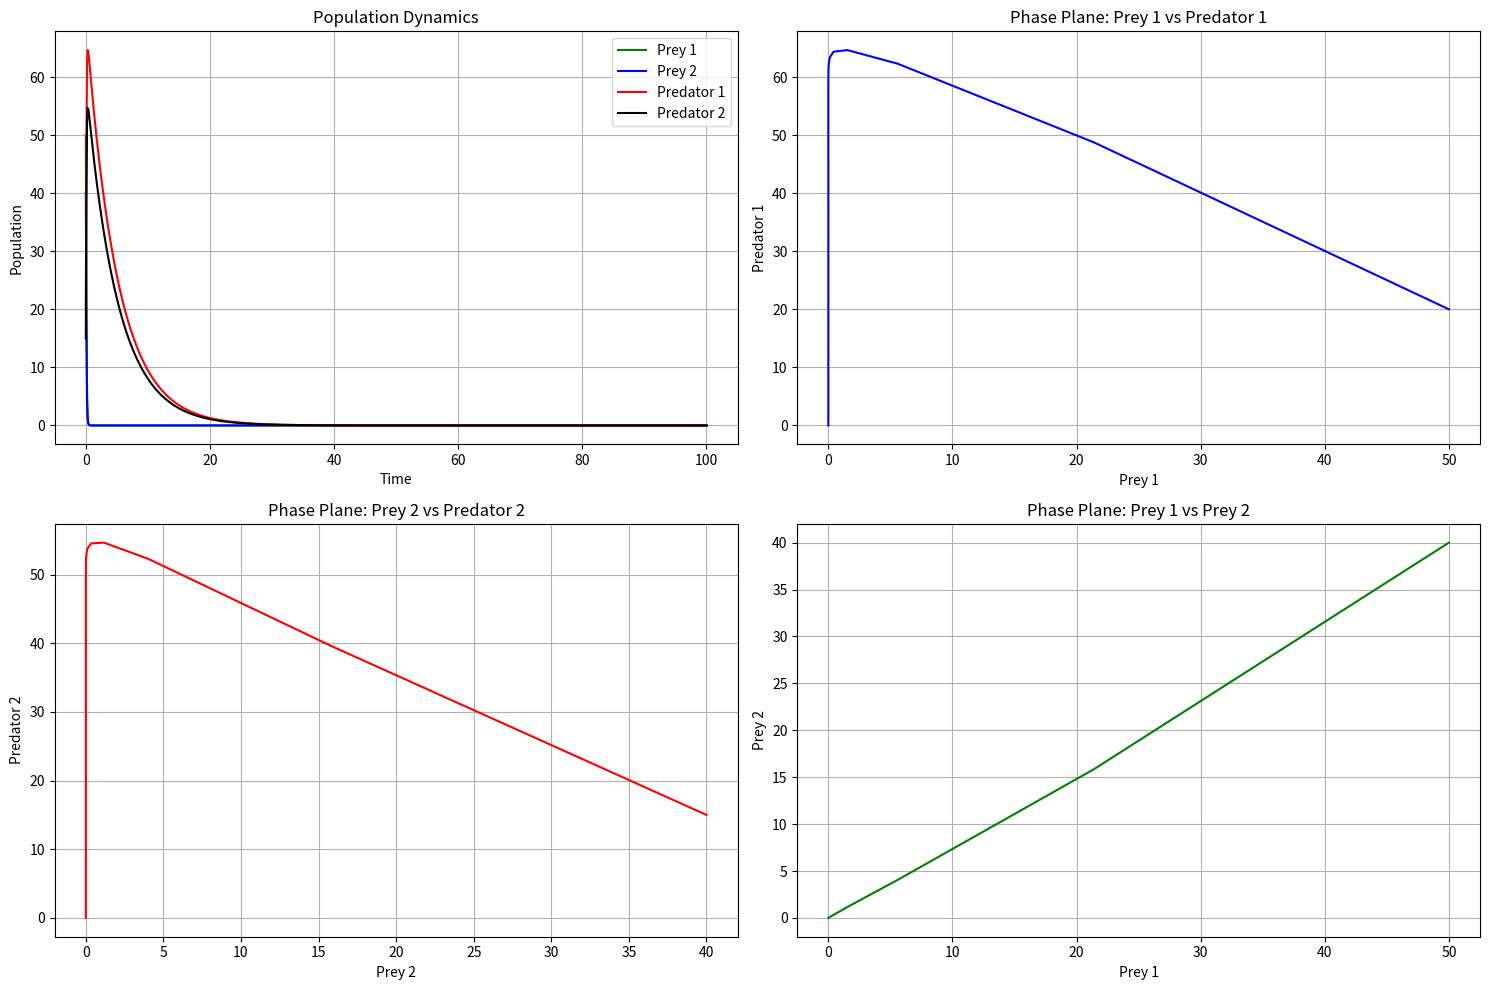

Write Python code to recreate this figure.
import numpy as np
import matplotlib.pyplot as plt


def predator_prey_system(t, state, params):
    """
    State variables:
    x1, x2: prey species
    y1, y2: predator species

    Parameters:
    r1, r2: growth rates of prey
    a1, a2: predation rates of first predator on prey
    b1, b2: predation rates of second predator on prey
    d1, d2: death rates of predators
    k1, k2: carrying capacities of prey
    """
    x1, x2, y1, y2 = state
    r1, r2, a1, a2, b1, b2, d1, d2, k1, k2 = params

    dx1_dt = r1 * x1 * (1 - x1 / k1) - a1 * x1 * y1 - b1 * x1 * y2

    dx2_dt = r2 * x2 * (1 - x2 / k2) - a2 * x2 * y1 - b2 * x2 * y2

    dy1_dt = (a1 * x1 + a2 * x2) * y1 - d1 * y1

    dy2_dt = (b1 * x1 + b2 * x2) * y2 - d2 * y2

    return np.array([dx1_dt, dx2_dt, dy1_dt, dy2_dt])


def rk4_step(f, t, y, h, params):
    k1 = f(t, y, params)
    k2 = f(t + 0.5 * h, y + 0.5 * h * k1, params)
    k3 = f(t + 0.5 * h, y + 0.5 * h * k2, params)
    k4 = f(t + h, y + h * k3, params)

    return y + (h / 6.0) * (k1 + 2 * k2 + 2 * k3 + k4)


def solve_ode_system(f, t_span, y0, params, n_steps):
    t = np.linspace(t_span[0], t_span[1], n_steps)
    h = (t_span[1] - t_span[0]) / (n_steps - 1)

    y = np.zeros((n_steps, len(y0)))
    y[0] = y0

    for i in range(1, n_steps):
        y[i] = rk4_step(f, t[i - 1], y[i - 1], h, params)

    return t, y


params = [
    0.5,  # r1: growth rate of prey 1
    0.4,  # r2: growth rate of prey 2
    0.1,  # a1: predation rate of predator 1 on prey 1
    0.2,  # a2: predation rate of predator 1 on prey 2
    0.2,  # b1: predation rate of predator 2 on prey 1
    0.1,  # b2: predation rate of predator 2 on prey 2
    0.2,  # d1: death rate of predator 1
    0.2,  # d2: death rate of predator 2
    100,  # k1: carrying capacity of prey 1
    80  # k2: carrying capacity of prey 2
]

initial_state = [50, 40, 20, 15]  # [x1_0, x2_0, y1_0, y2_0]

t_span = [0, 100]
n_steps = 1000
t, solution = solve_ode_system(predator_prey_system, t_span, initial_state, params, n_steps)

plt.figure(figsize=(15, 10))

plt.subplot(2, 2, 1)
plt.plot(t, solution[:, 0], 'g-', label='Prey 1')
plt.plot(t, solution[:, 1], 'b-', label='Prey 2')
plt.plot(t, solution[:, 2], 'r-', label='Predator 1')
plt.plot(t, solution[:, 3], 'k-', label='Predator 2')
plt.xlabel('Time')
plt.ylabel('Population')
plt.title('Population Dynamics')
plt.legend()
plt.grid(True)

plt.subplot(2, 2, 2)
plt.plot(solution[:, 0], solution[:, 2], 'b-')
plt.xlabel('Prey 1')
plt.ylabel('Predator 1')
plt.title('Phase Plane: Prey 1 vs Predator 1')
plt.grid(True)

plt.subplot(2, 2, 3)
plt.plot(solution[:, 1], solution[:, 3], 'r-')
plt.xlabel('Prey 2')
plt.ylabel('Predator 2')
plt.title('Phase Plane: Prey 2 vs Predator 2')
plt.grid(True)

plt.subplot(2, 2, 4)
plt.plot(solution[:, 0], solution[:, 1], 'g-')
plt.xlabel('Prey 1')
plt.ylabel('Prey 2')
plt.title('Phase Plane: Prey 1 vs Prey 2')
plt.grid(True)

plt.tight_layout()
plt.show()

print("\nSystem Statistics:")
print(f"Maximum population of Prey 1: {np.max(solution[:, 0]):.2f}")
print(f"Maximum population of Prey 2: {np.max(solution[:, 1]):.2f}")
print(f"Maximum population of Predator 1: {np.max(solution[:, 2]):.2f}")
print(f"Maximum population of Predator 2: {np.max(solution[:, 3]):.2f}")


"""
1. System Description:
The model is a four-species predator-prey system based on an extension of the classical Lotka-Volterra equations. 
The system contains exactly four coupled differential equations:
- Two equations for prey species (x1, x2) with logistic growth and predation terms
- Two equations for predator species (y1, y2) with predation-based growth and natural death terms

2. Model Description and Reference:
This model is based on the extended Lotka-Volterra predator-prey system:
- Multiple prey and predator species
- Logistic growth for prey
- Carrying capacity limitations
- Interspecific competition through shared predation

3. Selection and Justification of Numerical Method:
I implemented the 4th order Runge-Kutta method (RK4) for the following reasons:
a) Accuracy: RK4 provides 4th order accuracy (local error O(h⁵), global error O(h⁴))
b) Stability: RK4 has a relatively large stability region compared to lower-order methods
c) Self-starting: Unlike multi-step methods, RK4 doesn't require special initialization
d) Efficiency: Good balance between computational cost and accuracy
e) Reliability: Well-tested method for ecological systems which often exhibit stiff behavior

4. Numerical Experiments Setup:
The numerical experiments were conducted with the following specifications:
a) Time span: [0, 100] time units
b) Number of steps: 1000 (step size h = 0.1)
c) Initial conditions:
   - Prey 1: 50 individuals
   - Prey 2: 40 individuals
   - Predator 1: 20 individuals
   - Predator 2: 15 individuals
d) System parameters:
   - Growth rates (r1, r2): 0.5, 0.4
   - Predation rates (a1, a2, b1, b2): 0.1, 0.2, 0.2, 0.1
   - Death rates (d1, d2): 0.2, 0.2
   - Carrying capacities (k1, k2): 100, 80

5. Toy Model Results and Visualization:
The implementation includes four visualizations:
a) Population dynamics over time:
   - Shows the temporal evolution of all four species
   - Demonstrates the cyclic nature of predator-prey interactions
   - Reveals the phase relationships between populations

b) Phase plane analyses:
   - Prey 1 vs Predator 1: Shows the classical predator-prey cycle
   - Prey 2 vs Predator 2: Demonstrates similar but distinct dynamics
   - Prey 1 vs Prey 2: Reveals interspecific competition effects

Key observations from the results:
1. The system shows stable oscillations, indicating ecological persistence
2. Population peaks of predators lag behind their prey
3. The carrying capacities effectively limit prey growth
4. Competition between predators leads to more complex dynamics than in simple two-species models
"""